Run: headless pygame with SDL's dummy video driver; simulated clock (each Clock.tick advances the game by its frame time, no real sleeping); random seed 0; keys injected as events and as key.get_pressed() state; mouse plan: one left click at the window centre at the start of phase 2, then a move to the lower-right quarter at the start of phase 3.
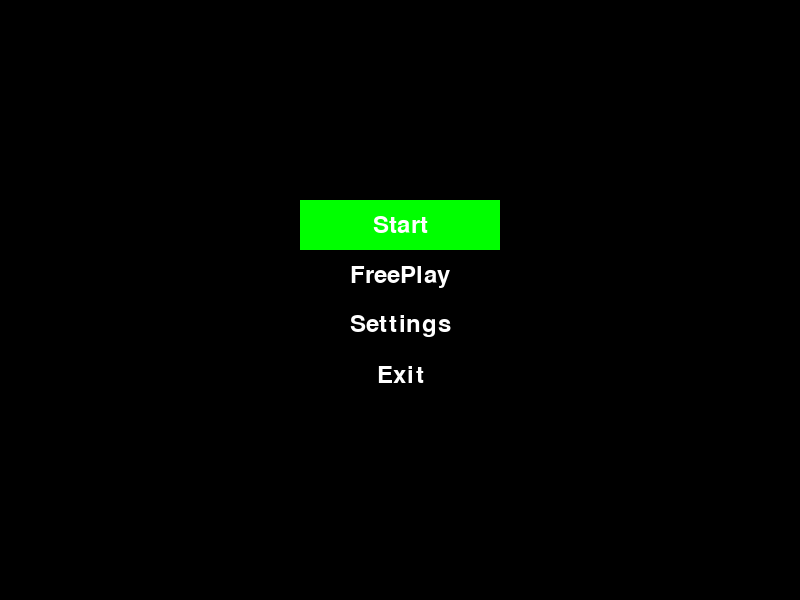
Frame 1 of 4 · flips 1–60 · no input
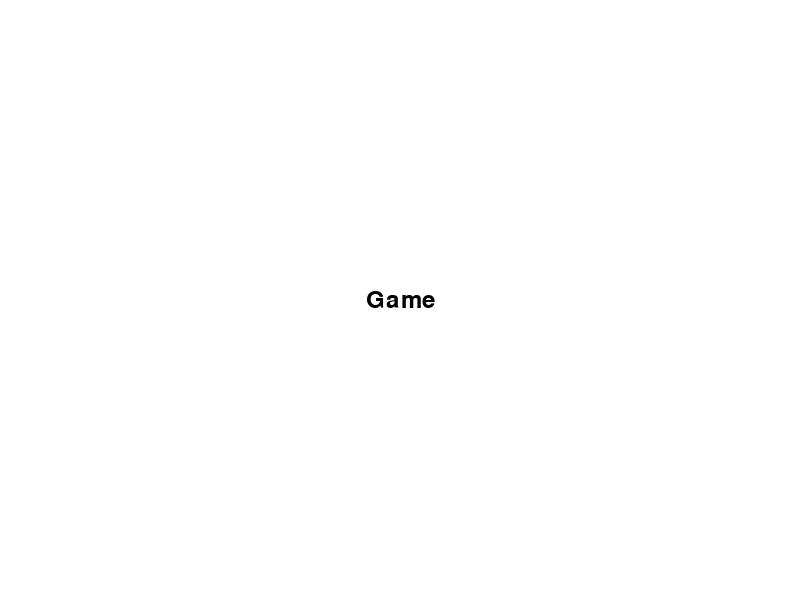
Frame 2 of 4 · flips 61–180 · clicked the window centre · tapped SPACE, RETURN · held RIGHT (→), D
Frame 3 of 4 · flips 181–300 · moved the mouse to the lower-right quarter · held DOWN (↓), S · screen unchanged from frame 2, image omitted
Frame 4 of 4 · flips 301–420 · held LEFT (←), A, UP (↑), W · screen unchanged from frame 3, image omitted

The pygame program that drew these frames:

import pygame
import sys


# Инициализируем pygame
pygame.init()


# Создаем основные объекты
screen = pygame.display.set_mode((800, 600))
clock = pygame.time.Clock()
pygame.display.set_caption("Menu")
font = pygame.font.Font(None, 36)


# Задаем опции меню
menu_options = ["Start", "FreePlay", "Settings", "Exit", ]
selected_option = 0


# Задаем основные параметры
FPS = 30
BLACK = (0, 0, 0)
WHITE = (255, 255, 255)
RED = (255, 0, 0)
GREEN = (0, 255, 0)




class Button:
    def __init__(self, text, x, y, width, height, color, hover_color):
        self.text = text
        self.x = x
        self.y = y
        self.width = width
        self.height = height
        self.color = color
        self.hover_color = hover_color


    def draw(self, screen):
        mouse_pos = pygame.mouse.get_pos()
        if self.x < mouse_pos[0] < self.x + self.width  \
            and self.y < mouse_pos[1] < self.y + self.height:
            pygame.draw.rect(screen, self.hover_color,
                             (self.x, self.y, self.width, self.height))
        else:
            pygame.draw.rect(screen, self.color,
                             (self.x, self.y, self.width, self.height))
        text = font.render(self.text, True, WHITE)
        text_rect = text.get_rect(
            center=(self.x + self.width / 2, self.y + self.height / 2))
        screen.blit(text, text_rect)




buttons = []
for i, option in enumerate(menu_options):
    button = Button(option, 400 - 100, 200 + i * 50, 200, 50, BLACK, RED)
    buttons.append(button)




game_state = "menu"


# Game loop
while True:
    # Handle events
    for event in pygame.event.get():
        if event.type == pygame.QUIT:
            pygame.quit()
            sys.exit()
        elif event.type == pygame.KEYDOWN and game_state == "menu":
            if event.key == pygame.K_UP:
                selected_option = (selected_option - 1) % len(menu_options)
            elif event.key == pygame.K_DOWN:
                selected_option = (selected_option + 1) % len(menu_options)
            elif event.key == pygame.K_RETURN:
                if selected_option == 0:
                    # Start option selected
                    game_state = "game"
                elif selected_option == 1:
                    game_state = "settings"
                elif selected_option == 2:
                    game_state = "exit"
        elif event.type == pygame.KEYDOWN:
            if event.key == pygame.K_ESCAPE:
                game_state = "menu"
        elif event.type == pygame.MOUSEBUTTONDOWN:
            mouse_pos = pygame.mouse.get_pos()
            for i, button in enumerate(buttons):
                if button.x < mouse_pos[0] < button.x + button.width \
                        and  button.y < mouse_pos[1] < button.y + button.height:
                    if i == 0:
                        game_state = "game"
                    elif i == 1:
                        game_state = "level select"
                    elif i == 2:
                        game_state = "settings"
                    elif i == 3:
                        game_state = "exit"
   
    screen.fill(BLACK)


    if game_state == "exit":
        pygame.quit()
        sys.exit()
    if game_state == "menu":
        for i, button in enumerate(buttons):
            if i == selected_option:
                button.color = GREEN
            else:
                button.color = BLACK
            button.draw(screen)
    elif game_state == "game":
        screen.fill(WHITE)
        text = font.render("Game", True, BLACK)
        text_rect = text.get_rect(center=(400, 300))
        screen.blit(text, text_rect)
    elif game_state == "settings":
        screen.fill(WHITE)
        text = font.render("Settings", True, BLACK)
        text_rect = text.get_rect(center=(400, 300))
        screen.blit(text, text_rect)
    elif game_state == "level select":
        screen.fill(WHITE)
        text = font.render("NEVER GONNA GIVE YOU UP", True, BLACK)
        text_rect = text.get_rect(center=(400, 300))
        screen.blit(text, text_rect)

   
    # Update the display
    pygame.display.update()
    clock.tick(FPS)
